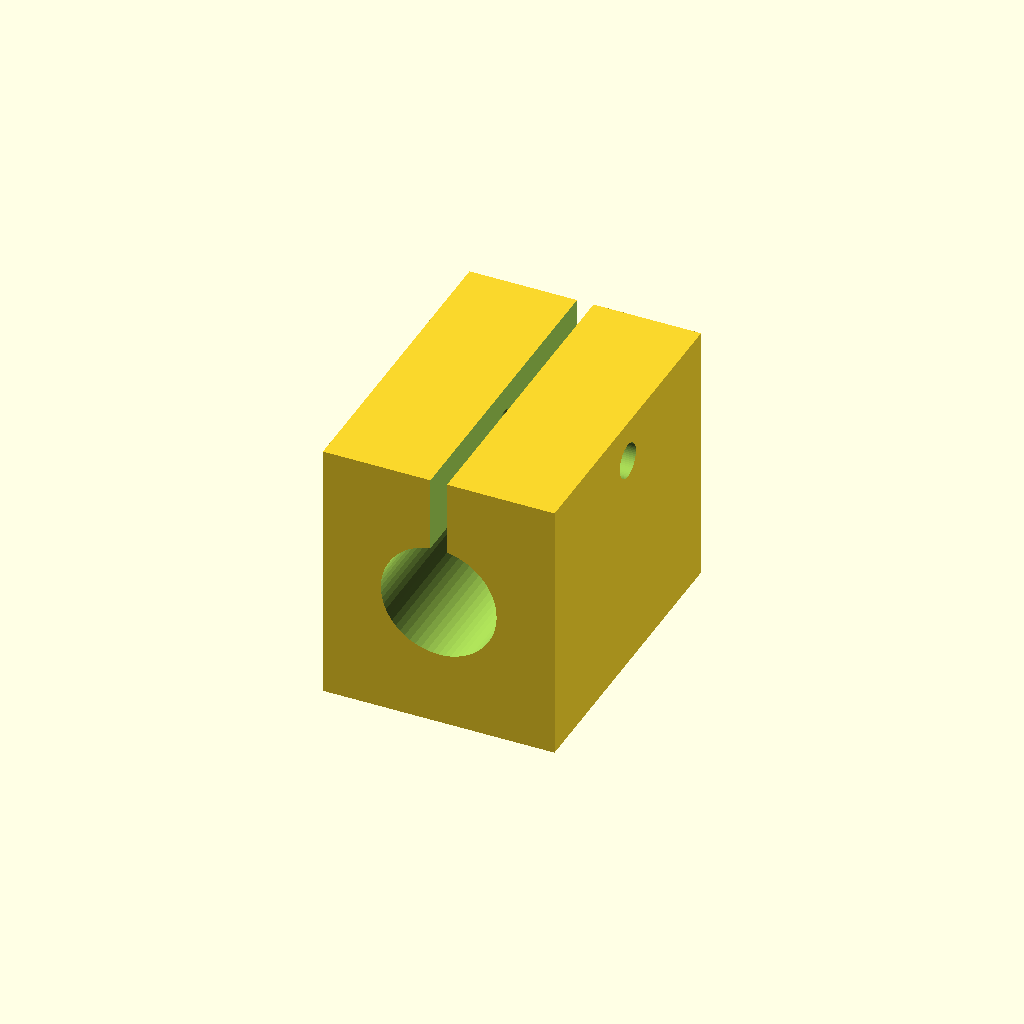
Cell 1: rendered with the file's own defaults.
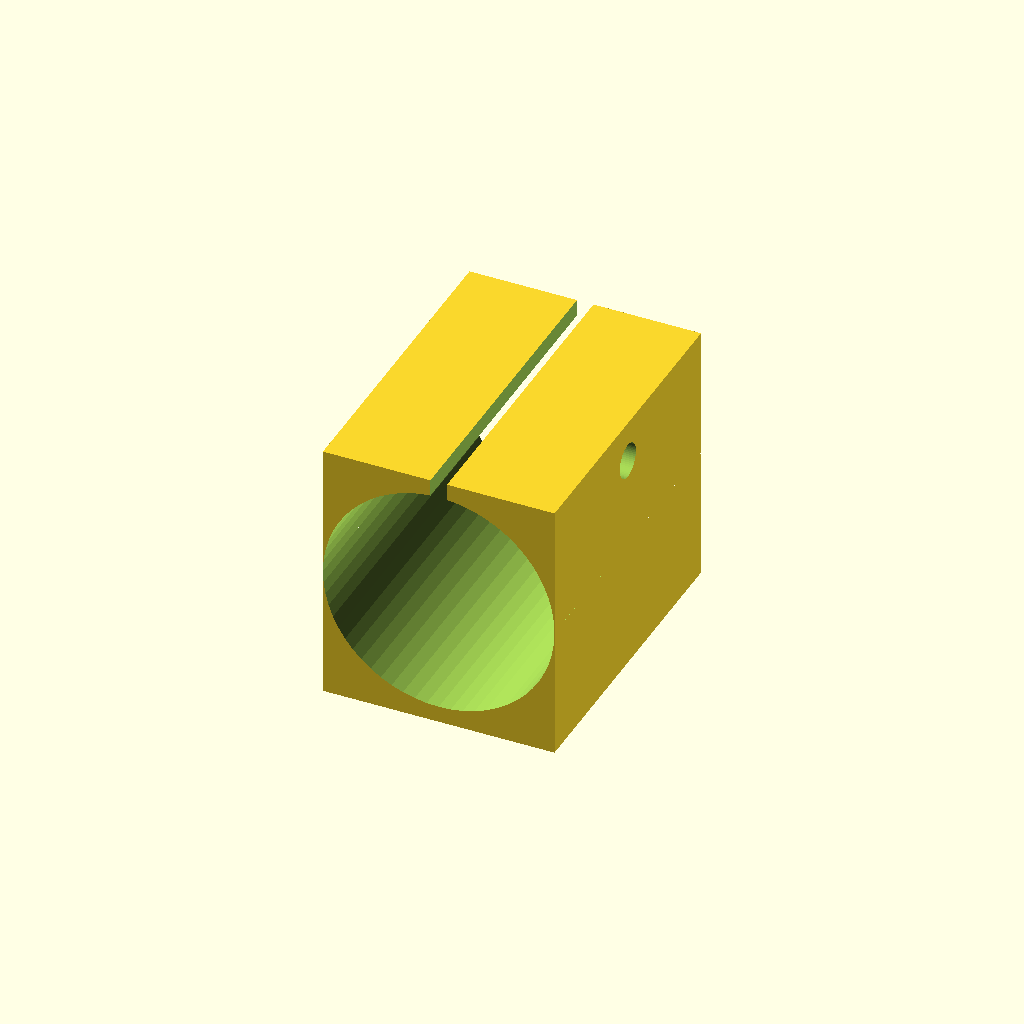
Cell 2: the same model with bore_d = 28.
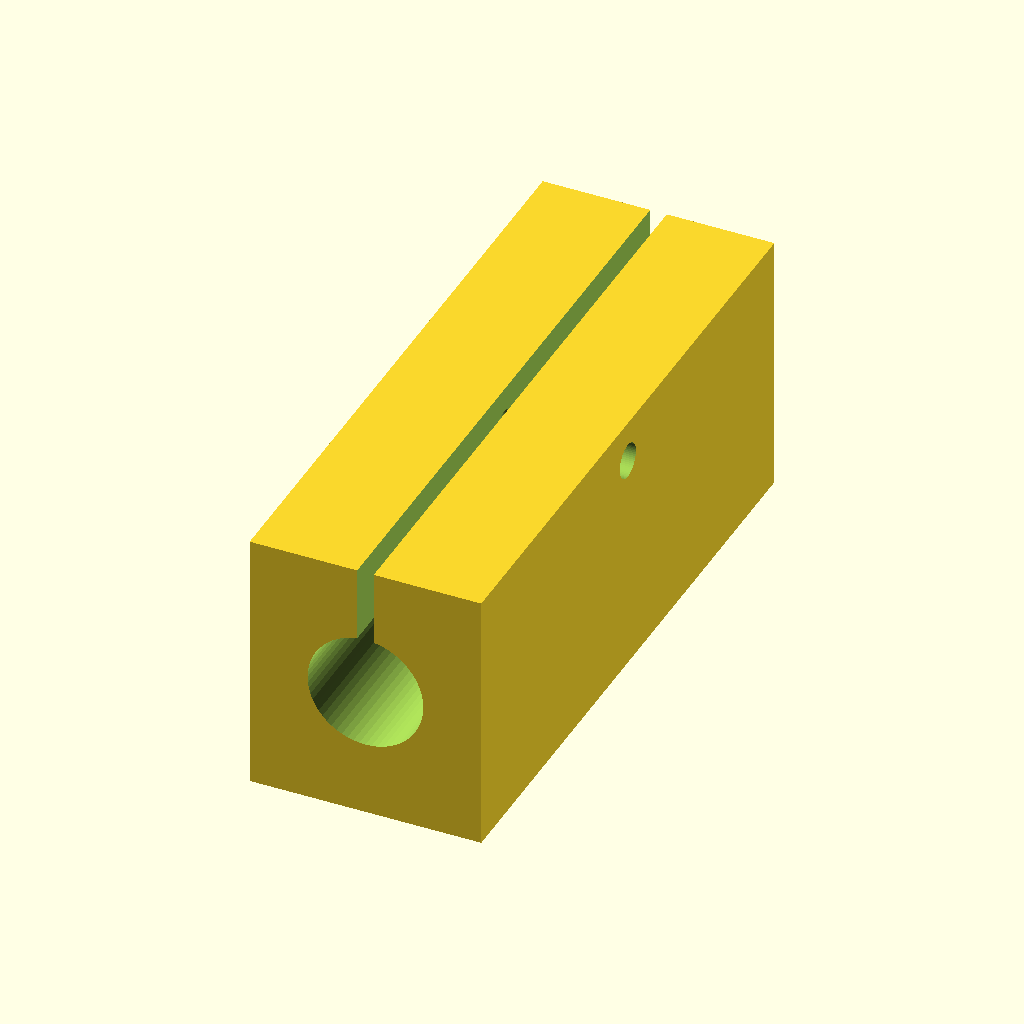
Cell 3: body_w = 76 (everything else at default).
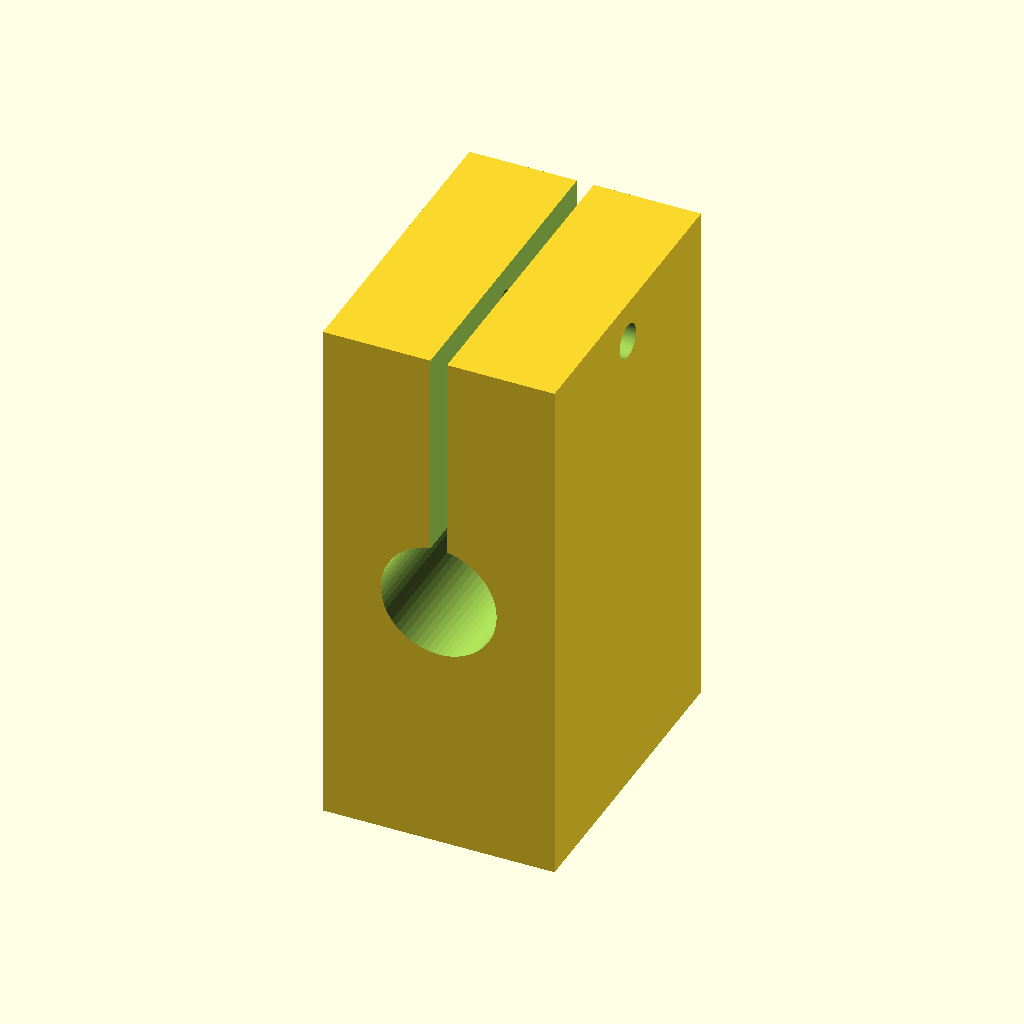
Cell 4: body_h = 64 (everything else at default).
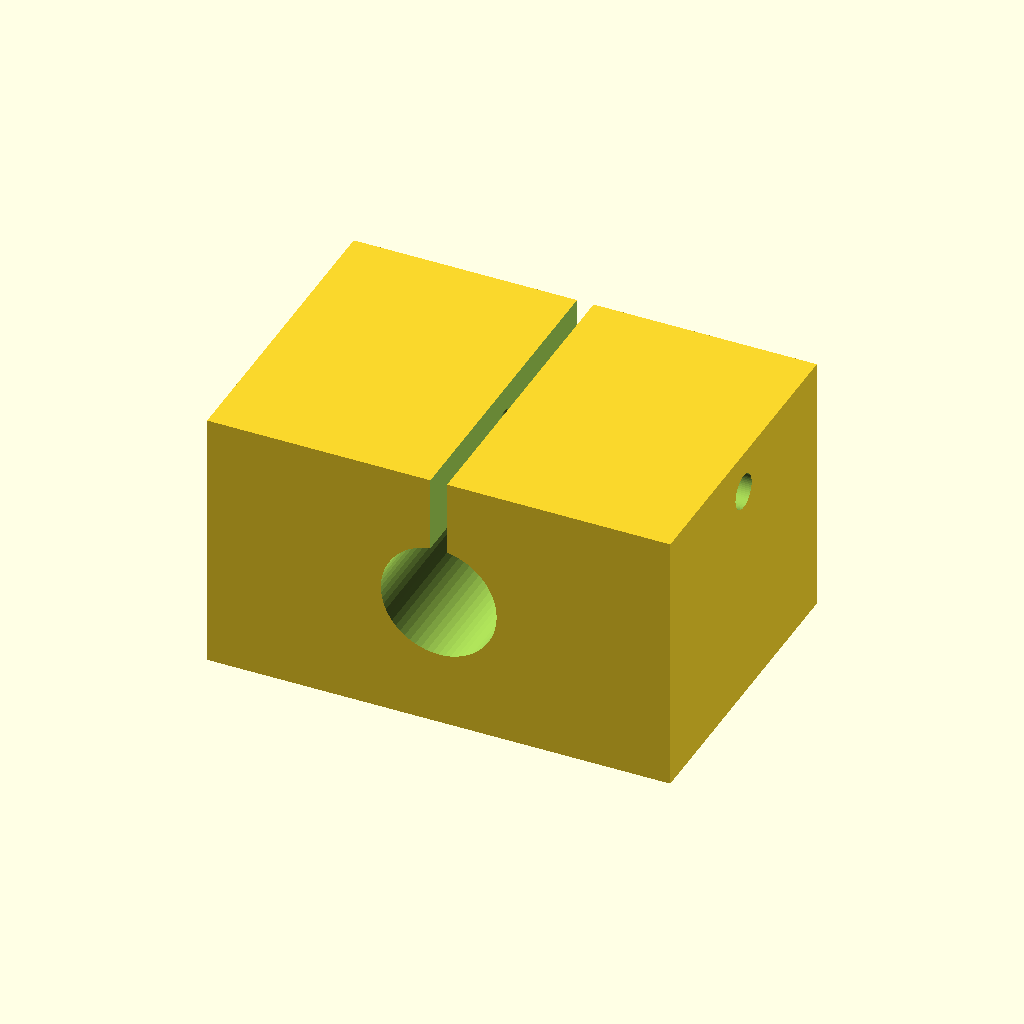
Cell 5: the same model with body_l = 56.
One fixed orthographic camera (rotation 55°, 0°, 25°; colour scheme Cornfield) for every cell.
The OpenSCAD source (optional_data/data/parts/part_0674.scad):
// Split clamp block.
$fn = 60;
eps = 0.02;
bore_d = 14;
body_w = 38;
body_h = 32;
body_l = 28;
slot_w = 2;
difference() {
    cube([body_l, body_w, body_h], center = true);
    translate([0, -body_w / 2 - eps, 0]) rotate([-90,0,0]) cylinder(d = bore_d, h = body_w + 2 * eps);
    translate([-slot_w / 2, -body_w / 2 - eps, 0]) cube([slot_w, body_w + 2 * eps, body_h / 2 + eps]);
    translate([-body_l / 2 - eps, 0, body_h / 2 - 5]) rotate([0,90,0]) cylinder(d = 4.2, h = body_l + 2 * eps);
}
Parameter table extracted from the source (name, type, default, range or options):
eps: number, default 0.02
bore_d: number, default 14
body_w: number, default 38
body_h: number, default 32
body_l: number, default 28
slot_w: number, default 2
